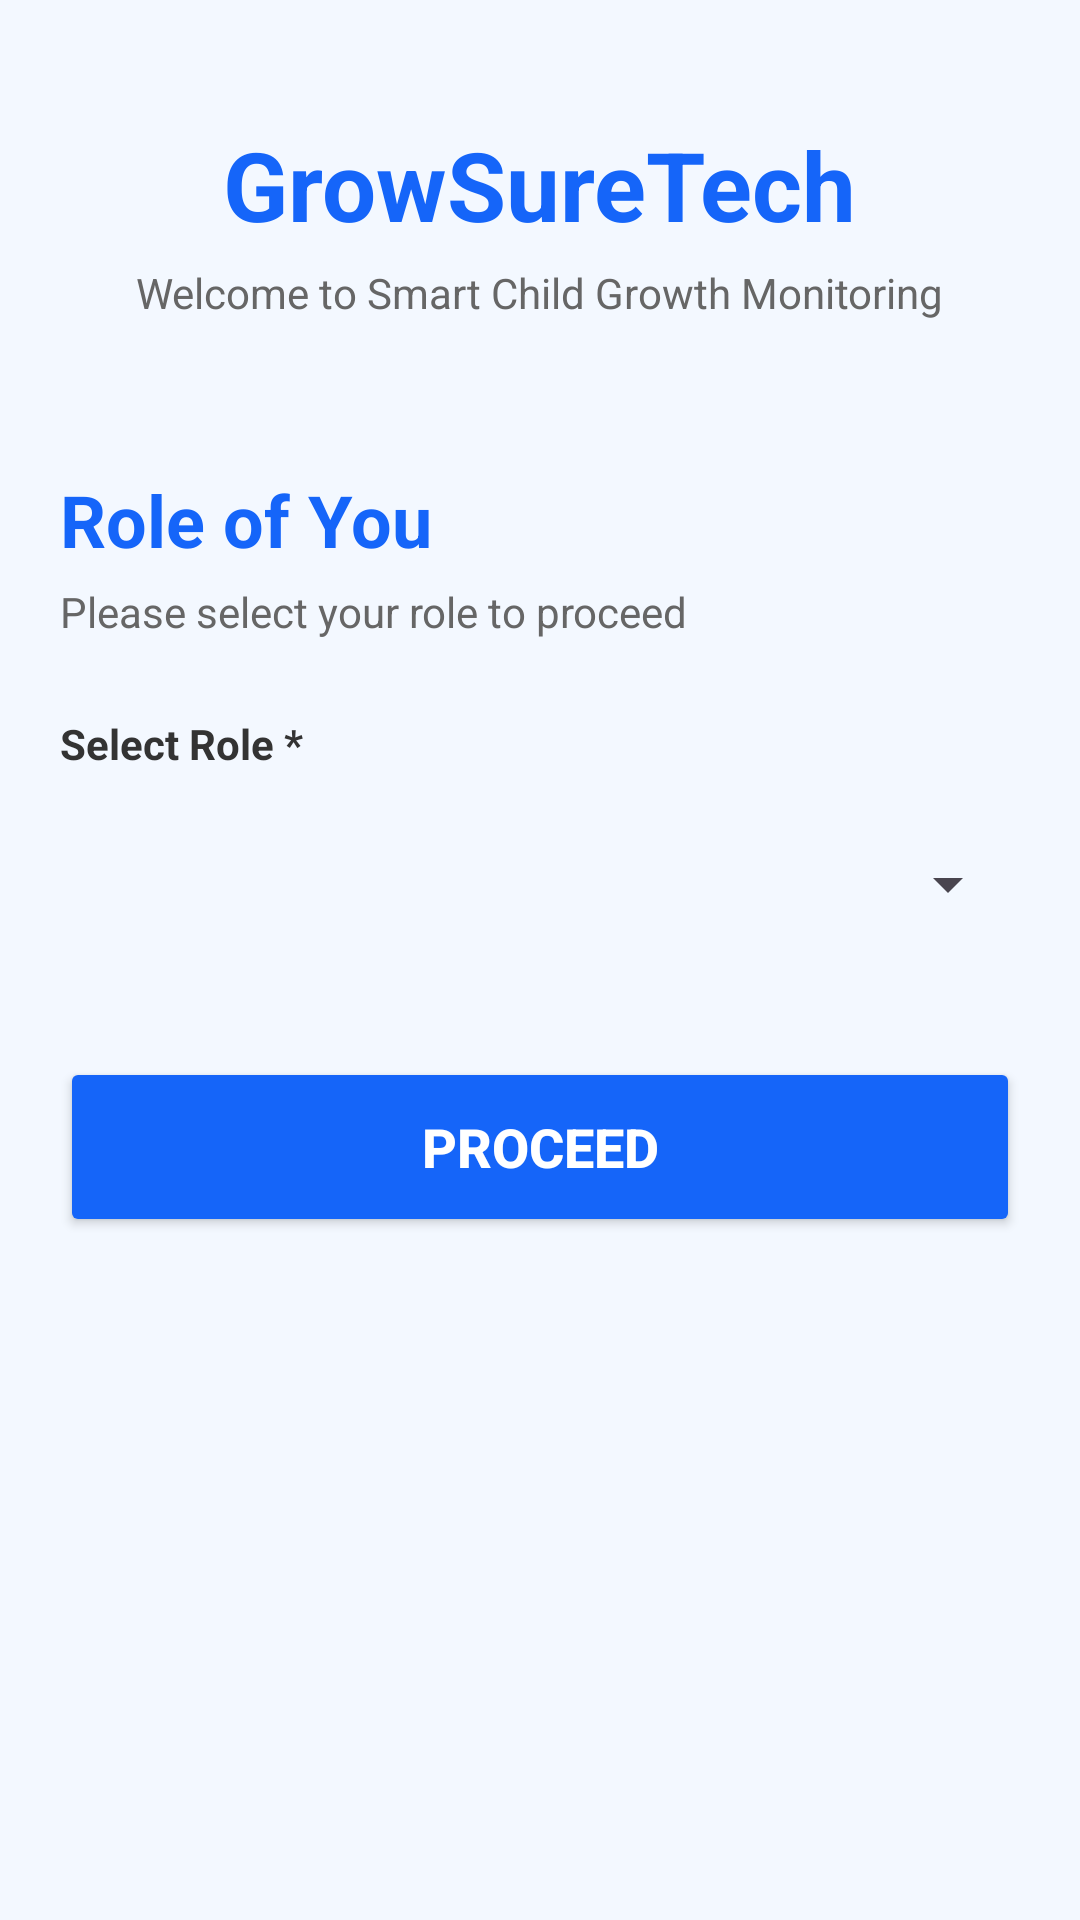

The Android layout XML behind this screen, and the referenced resources:
<!-- AndroidManifest.xml: application theme Theme.GrowSureTech -->
<!-- res/layout/activity_role.xml -->
<?xml version="1.0" encoding="utf-8"?>
<LinearLayout xmlns:android="http://schemas.android.com/apk/res/android"
    android:layout_width="match_parent"
    android:layout_height="match_parent"
    android:orientation="vertical"
    android:background="#F3F8FF"
    android:padding="20dp">



    <TextView

        android:layout_width="wrap_content"
        android:layout_height="wrap_content"
        android:text="GrowSureTech"
        android:textSize="32sp"
        android:textStyle="bold"
        android:textColor="#1565F9"
        android:layout_gravity="center"
        android:layout_marginTop="20dp"/>

    <TextView
        android:layout_width="wrap_content"
        android:layout_height="wrap_content"
        android:text="Welcome to Smart Child Growth Monitoring"
        android:textSize="14sp"
        android:textColor="#666666"
        android:layout_gravity="center"
        android:layout_marginTop="5dp"/>

    

    <TextView
        android:layout_width="wrap_content"
        android:layout_height="wrap_content"
        android:text="Role of You"
        android:textSize="24sp"
        android:textStyle="bold"
        android:textColor="#1565F9"
        android:layout_marginTop="50dp"/>

    <TextView
        android:layout_width="wrap_content"
        android:layout_height="wrap_content"
        android:text="Please select your role to proceed"
        android:textSize="14sp"
        android:textColor="#666666"
        android:layout_marginTop="5dp"/>

    <TextView
        android:layout_width="wrap_content"
        android:layout_height="wrap_content"
        android:text="Select Role *"
        android:textStyle="bold"
        android:textColor="#333333"
        android:layout_marginTop="25dp"/>

    <Spinner
        android:id="@+id/spRole"
        android:layout_width="match_parent"
        android:layout_height="55dp"
        android:layout_marginTop="10dp"/>

    <Button
        android:id="@+id/btnProceed"
        android:layout_width="match_parent"
        android:layout_height="60dp"
        android:text="PROCEED"
        android:textStyle="bold"
        android:textSize="18sp"
        android:textColor="#FFFFFF"
        android:backgroundTint="#1565F9"
        android:layout_marginTop="30dp"/>
    ```


</LinearLayout>
<!-- resources referenced by this layout -->
<resources>
  <style name="Theme.GrowSureTech" parent="Base.Theme.GrowSureTech" />
  <style name="Base.Theme.GrowSureTech" parent="Theme.Material3.DayNight.NoActionBar">
          
          
      </style>
</resources>
